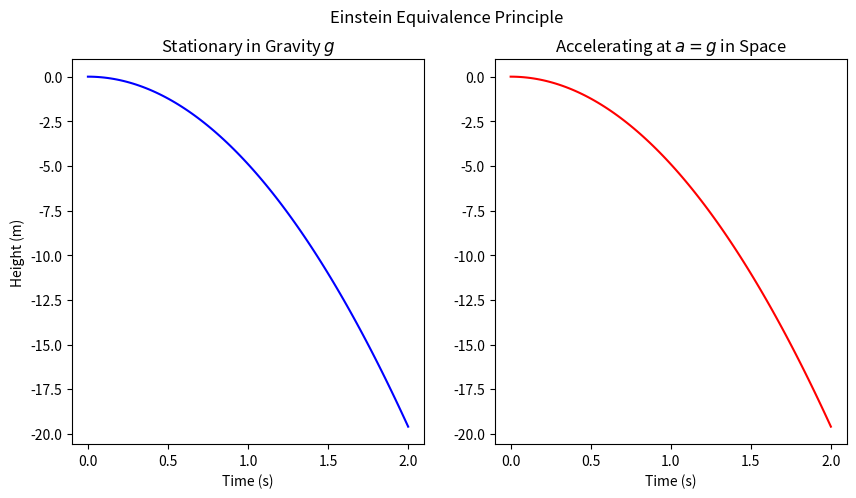

This chart was generated by the following Python code:
%matplotlib inline
import numpy as np
import matplotlib.pyplot as plt

def equivalence_principle():
    t = np.linspace(0, 2, 100)
    g = 9.8
    
    # Drop an apple in a uniform gravitational field
    y_grav = -0.5 * g * t**2
    
    # Drop an apple in an accelerating rocket (no gravity)
    # Rocket accelerates up with a, apple stays still, so relative to rocket it accelerates down
    y_rocket = -0.5 * g * t**2
    
    fig, (ax1, ax2) = plt.subplots(1, 2, figsize=(10, 5))
    
    ax1.plot(t, y_grav, color='blue')
    ax1.set_title('Stationary in Gravity $g$')
    ax1.set_xlabel('Time (s)')
    ax1.set_ylabel('Height (m)')
    
    ax2.plot(t, y_rocket, color='red')
    ax2.set_title('Accelerating at $a=g$ in Space')
    ax2.set_xlabel('Time (s)')
    
    plt.suptitle('Einstein Equivalence Principle')
    plt.savefig('equivalence_principle.png')
    print('Plot saved as equivalence_principle.png')

if __name__ == '__main__':
    equivalence_principle()
